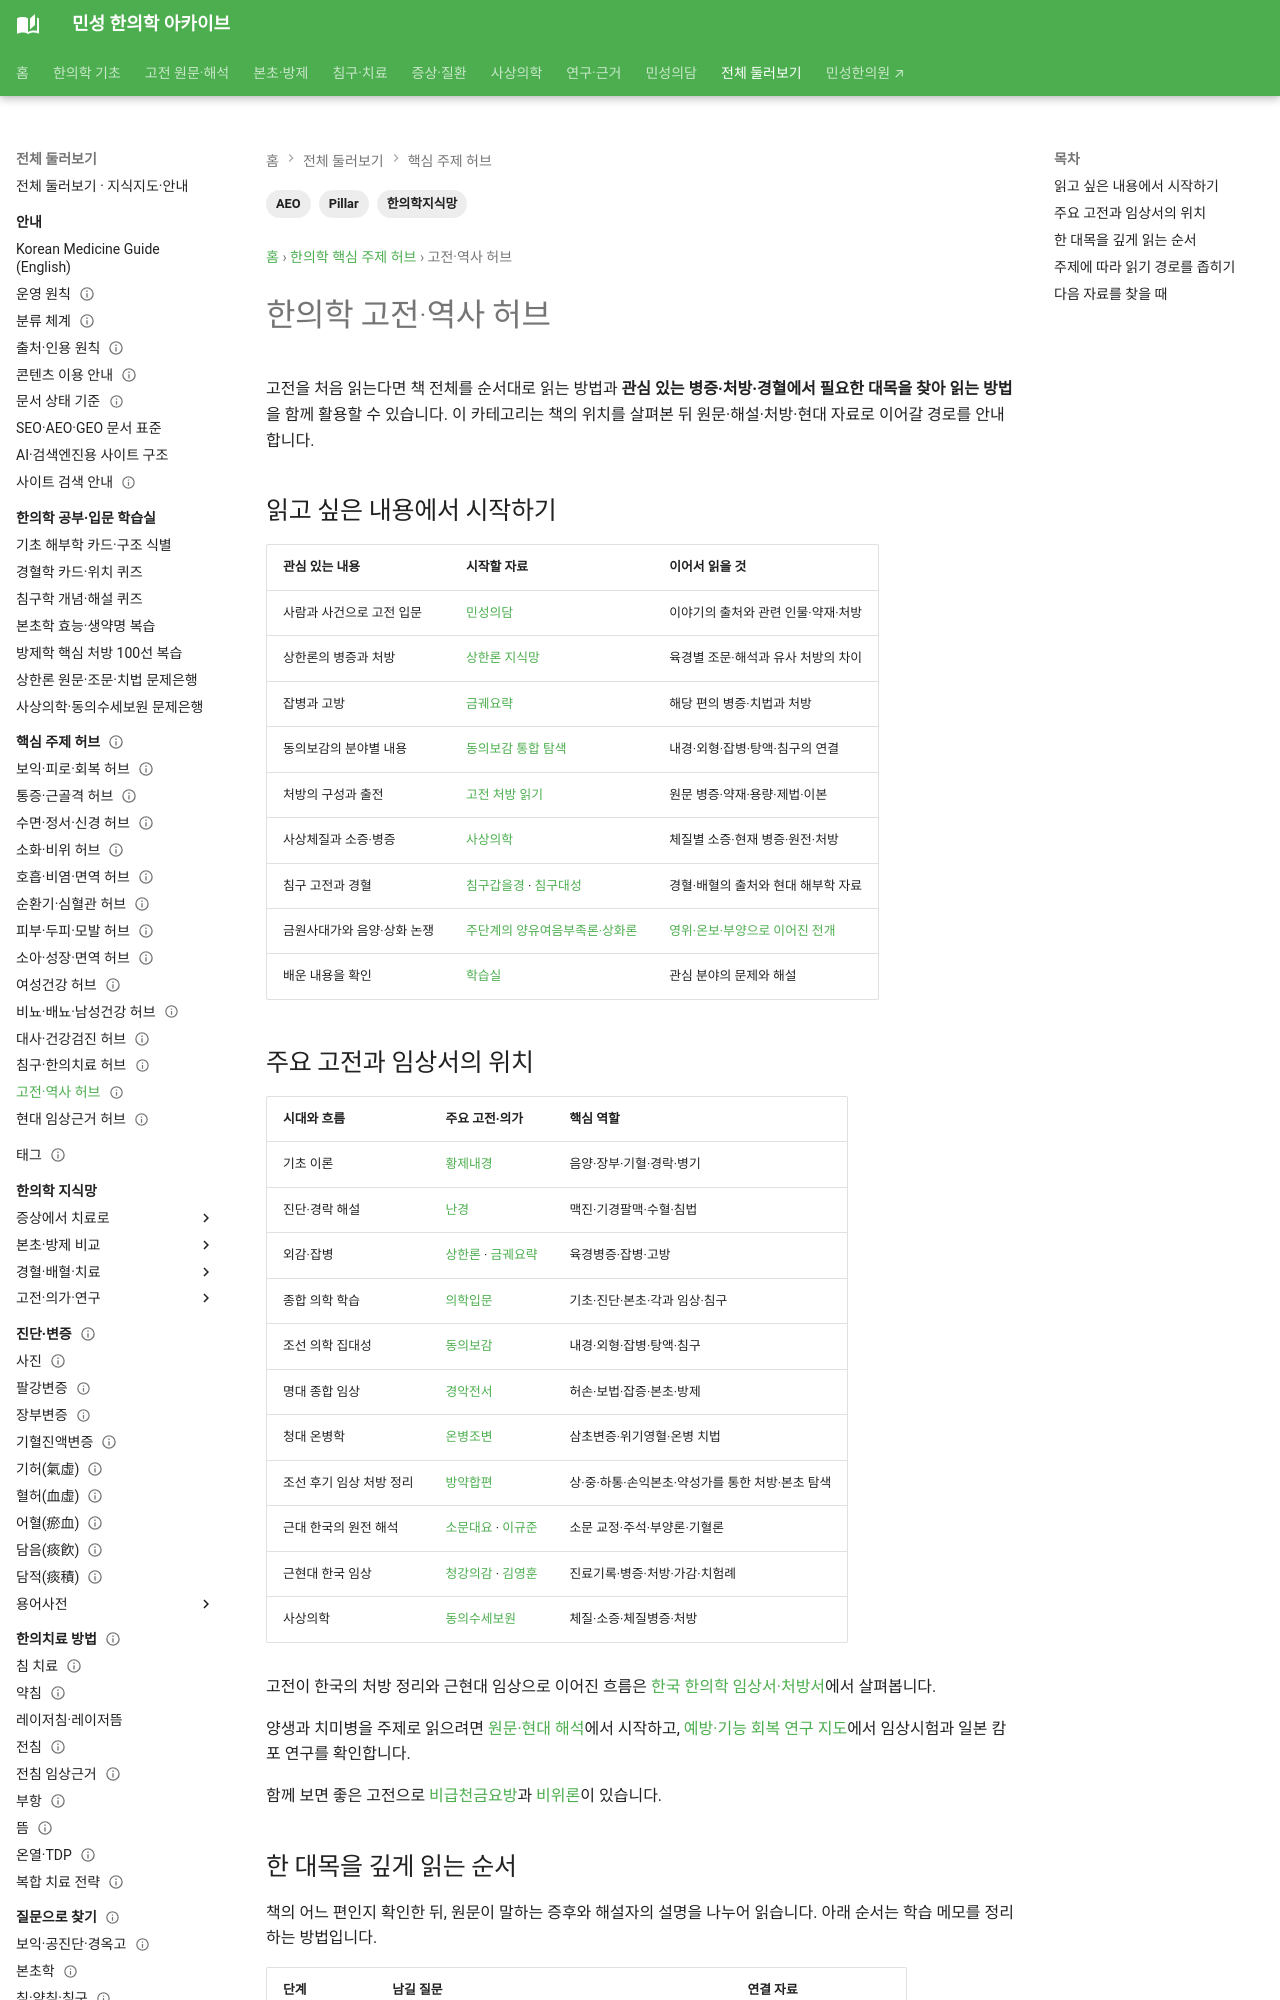

repository: joowon1111/minseong-korean-medicine-wiki · page: pillar/classics-history/index.html · generator: mkdocs

---
title: 한의학 고전·역사 허브
description: 황제내경·상한론·금궤요략·비위론·동의보감·동의수세보원과 주요 의가를 역사적으로 연결합니다.
tags: [Pillar, 한의학지식망, AEO]
status: 검토완료
last_reviewed: 2026-08-19
---
# 한의학 고전·역사 허브

```text
황제내경
 ↓
장중경 ─ 상한론·금궤요략
 ↓
손사막 ─ 비급천금요방
 ↓
이동원 ─ 비위론
 ↓
허준 ─ 동의보감
 ↓
이제마 ─ 동의수세보원
```
